Image classification data set "processed_data" (tngoya0899/seed-identifier-api on GitHub). Class labels (8): endustri bitkileri, sebzeler, sus bitkileri, tahillar, tibbi ve aromatik bitkiler, yabanci otlar, yem bitkileri, yemeklik dane baklagiller.

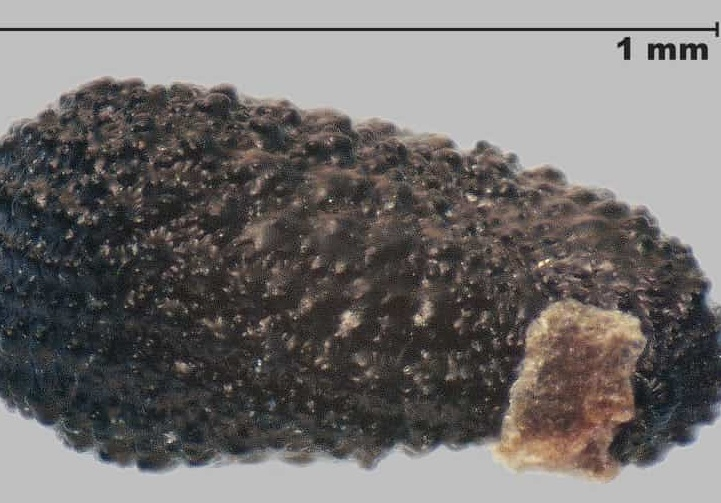
Label: sus bitkileri

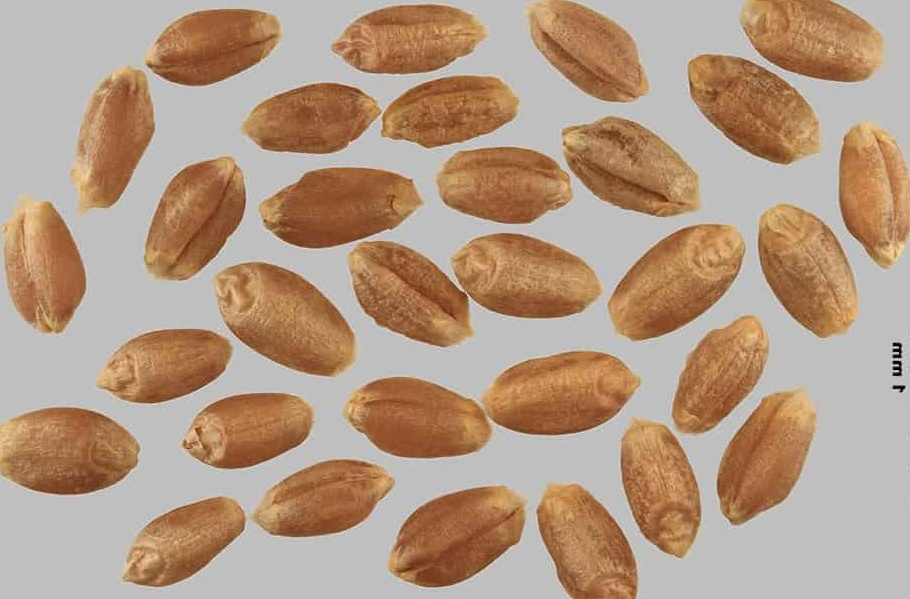
Label: tahillar

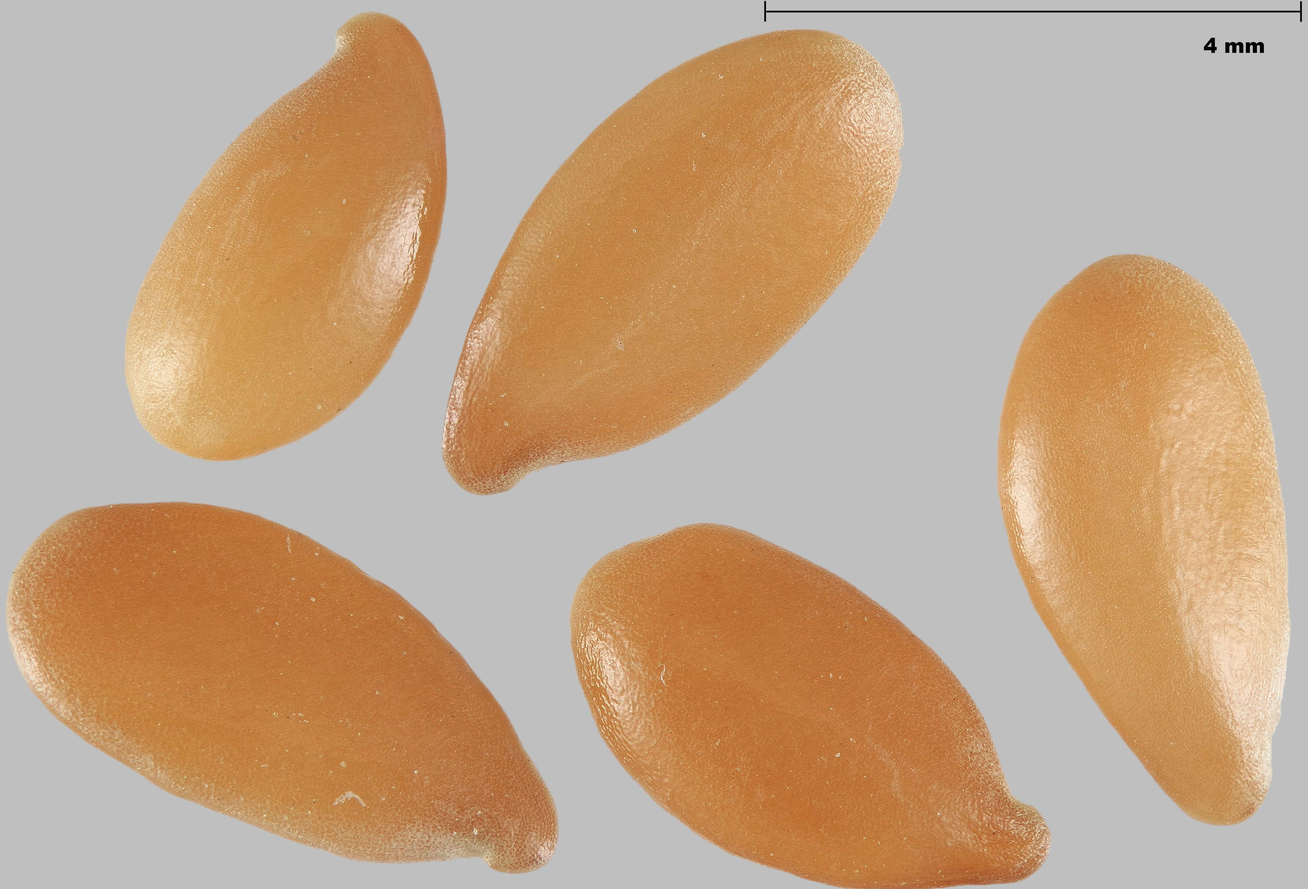
Label: endustri bitkileri

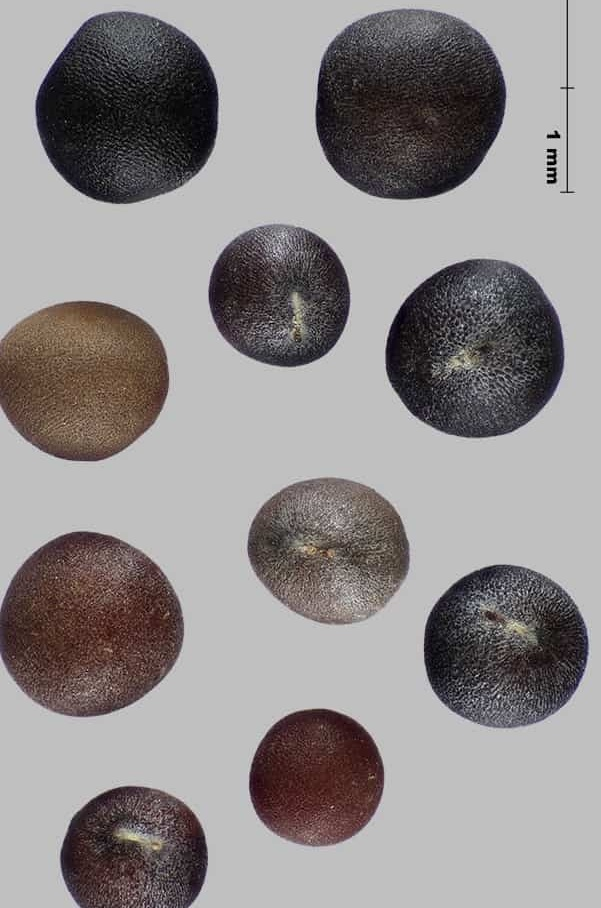
Label: tibbi ve aromatik bitkiler

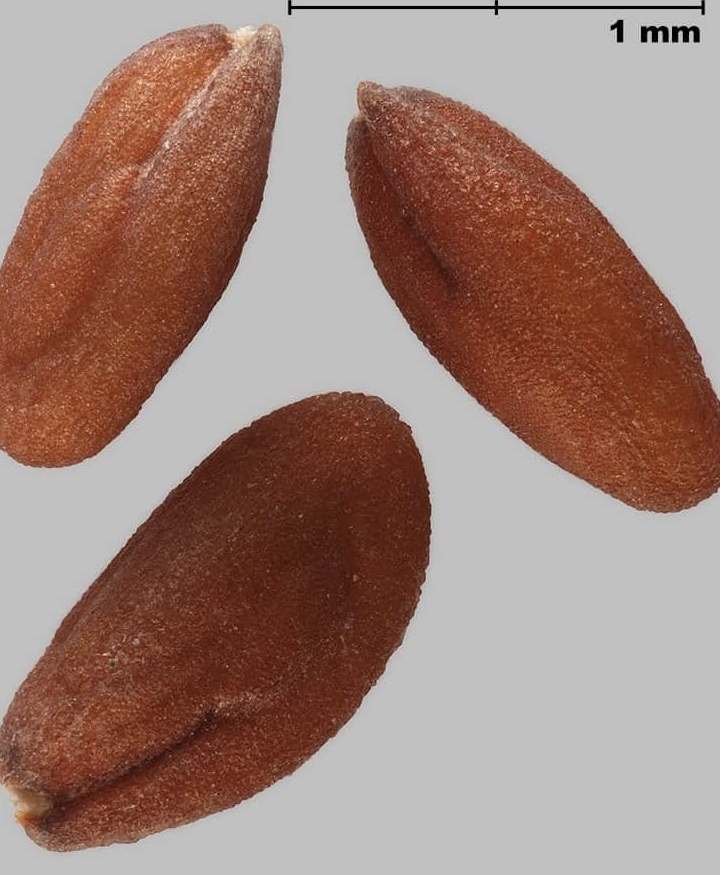
Label: sebzeler

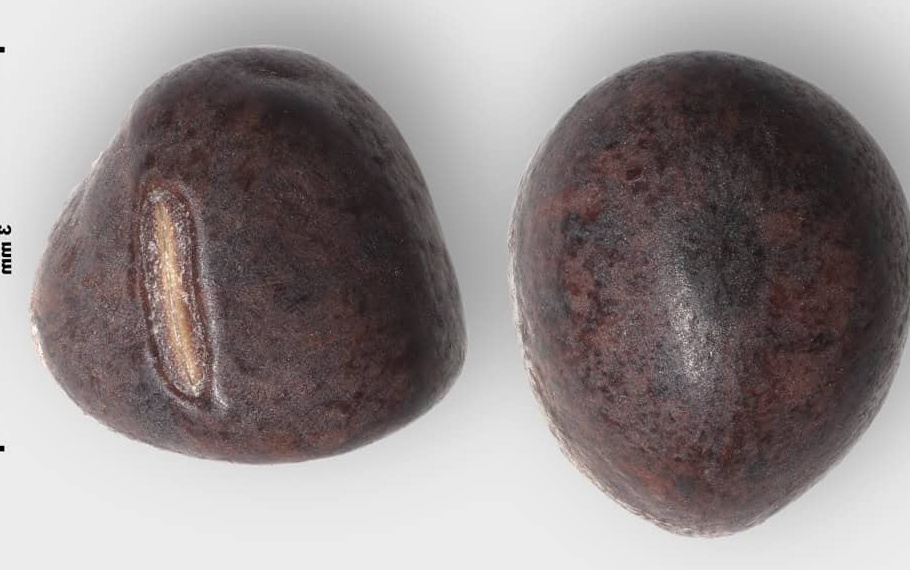
Label: yem bitkileri
